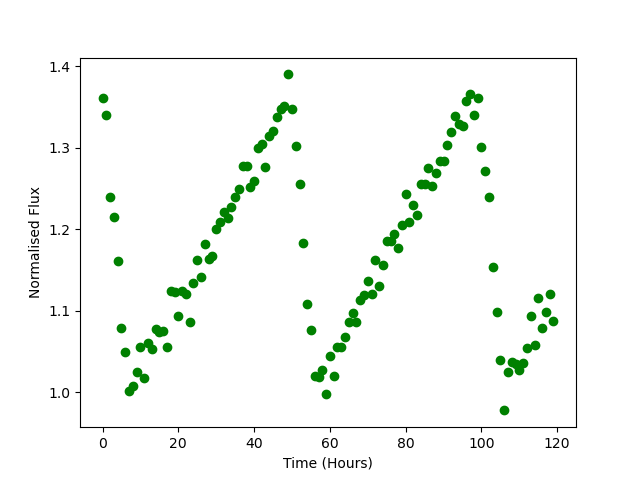

Values plotted in this chart, from the file beside it:
Time, Flux
0.0, 1.361
1.0, 1.34
2.0, 1.239
3.0, 1.215
4.0, 1.161
5.0, 1.079
6.0, 1.049
7.0, 1.001
8.0, 1.008
9.0, 1.025
10.0, 1.055
11.0, 1.017
12.0, 1.06
13.0, 1.052
14.0, 1.078
15.0, 1.073
16.0, 1.075
17.0, 1.055
18.0, 1.124
19.0, 1.123
20.0, 1.094
21.0, 1.124
22.0, 1.12
23.0, 1.086
24.0, 1.134
25.0, 1.163
26.0, 1.141
27.0, 1.181
28.0, 1.163
29.0, 1.167
30.0, 1.201
31.0, 1.209
32.0, 1.221
33.0, 1.214
34.0, 1.228
35.0, 1.239
36.0, 1.249
37.0, 1.277
38.0, 1.278
39.0, 1.252
40.0, 1.259
41.0, 1.299
42.0, 1.304
43.0, 1.276
44.0, 1.315
45.0, 1.32
46.0, 1.337
47.0, 1.348
48.0, 1.351
49.0, 1.39
50.0, 1.347
51.0, 1.302
52.0, 1.255
53.0, 1.183
54.0, 1.109
55.0, 1.077
56.0, 1.02
57.0, 1.019
58.0, 1.027
59.0, 0.9981
... 60 more rows
